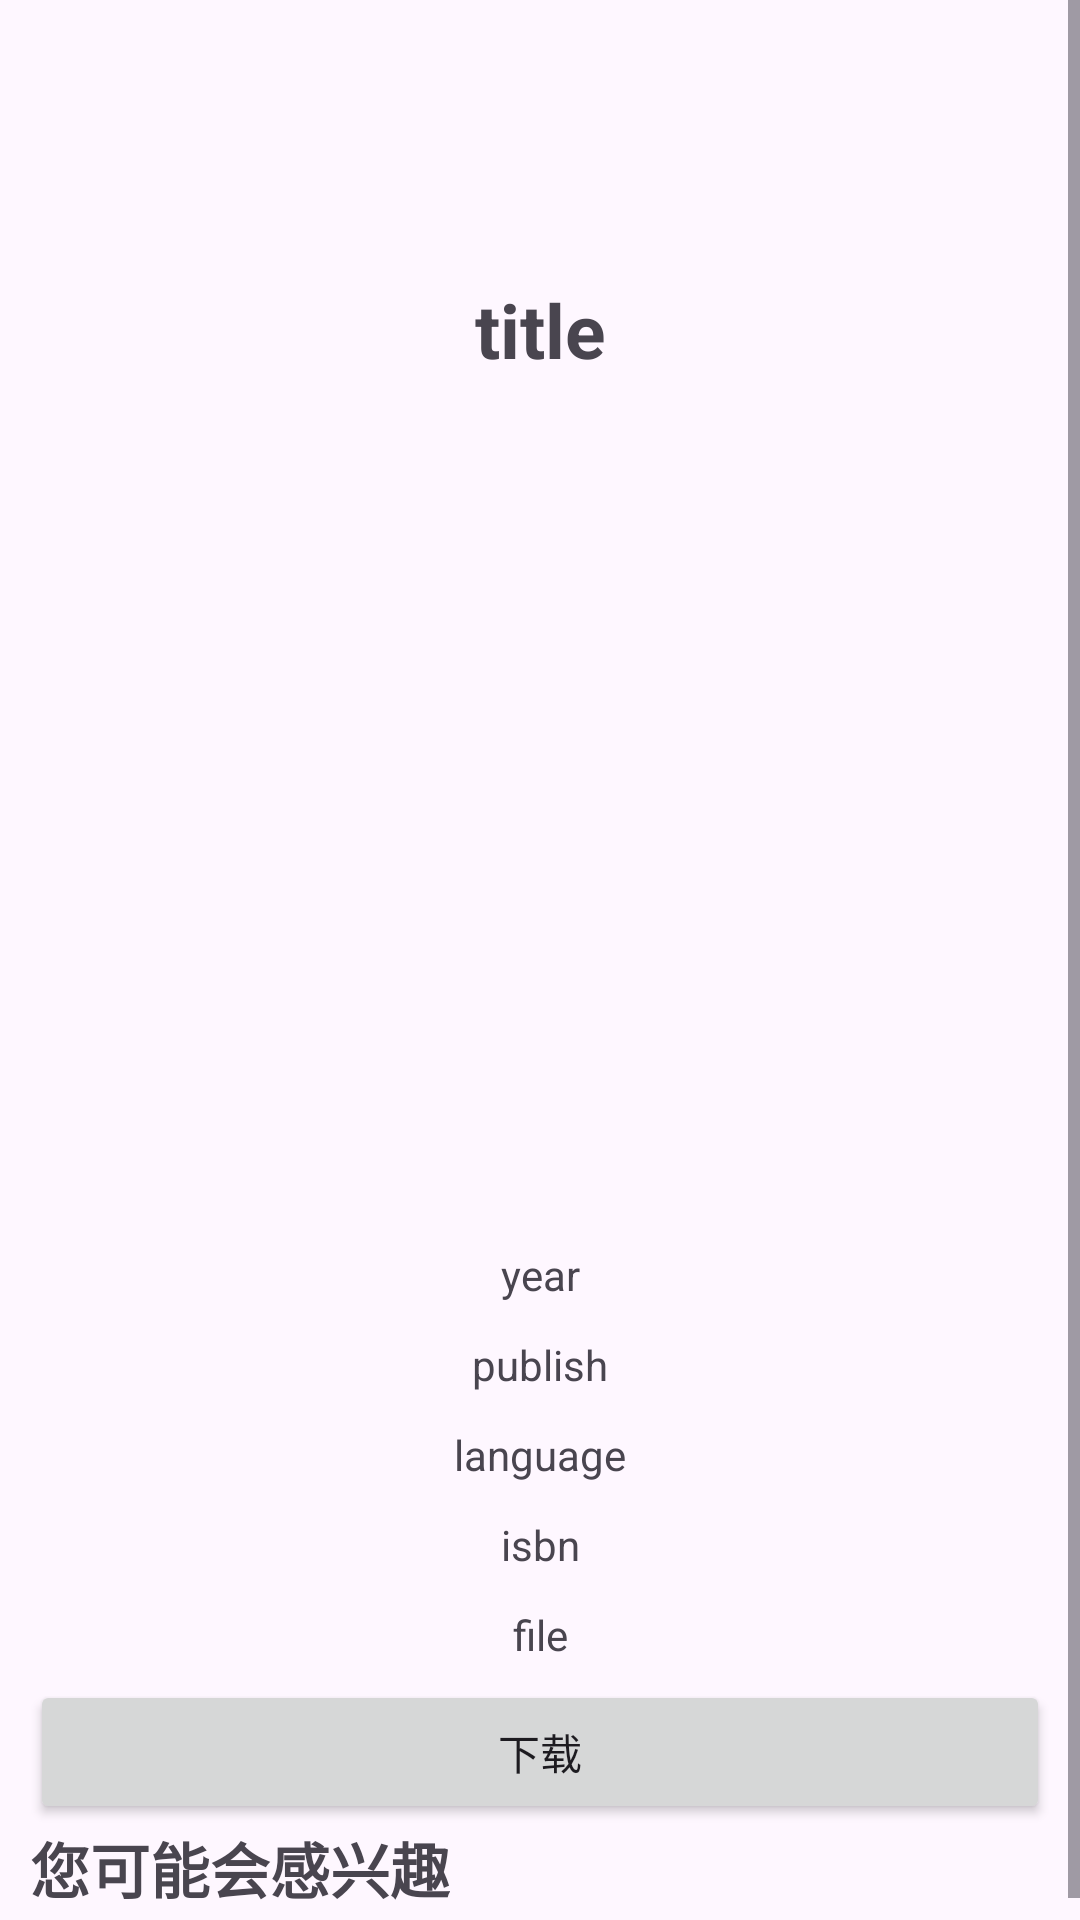

Reconstruct the res/layout file that produces this screen, plus the resources it refers to.
<!-- AndroidManifest.xml: application theme Theme.Xbook -->
<!-- res/layout/activity_detail.xml -->
<?xml version="1.0" encoding="utf-8"?>
<ScrollView xmlns:android="http://schemas.android.com/apk/res/android"
    xmlns:app="http://schemas.android.com/apk/res-auto"
    xmlns:tools="http://schemas.android.com/tools"
    android:layout_width="match_parent"
    android:layout_height="match_parent"
    tools:context=".DetailActivity">

    <LinearLayout
        android:layout_width="match_parent"
        android:layout_height="match_parent"
        android:orientation="vertical"
        android:padding="10dp">

        <TextView
            android:id="@+id/tv_detail_title"
            android:layout_width="match_parent"
            android:layout_height="wrap_content"
            android:gravity="center"
            android:minHeight="200dp"
            android:text="title"
            android:textSize="25sp"
            android:textStyle="bold" />

        <ImageView
            android:id="@+id/iv_detail_img"
            android:layout_width="match_parent"
            android:layout_height="wrap_content"
            android:minHeight="200dp"
            android:src="@drawable/ic_launcher_background" />

        <TextView
            android:id="@+id/tv_detail_year"
            android:layout_width="match_parent"
            android:layout_height="wrap_content"
            android:minHeight="30dp"
            android:gravity="center"
            android:text="year" />

        <TextView
            android:id="@+id/tv_detail_publish"
            android:layout_width="match_parent"
            android:layout_height="wrap_content"
            android:minHeight="30dp"
            android:gravity="center"
            android:text="publish" />

        <TextView
            android:id="@+id/tv_detail_language"
            android:layout_width="match_parent"
            android:layout_height="wrap_content"
            android:minHeight="30dp"
            android:gravity="center"
            android:text="language" />

        <TextView
            android:id="@+id/tv_detail_isbn"
            android:layout_width="match_parent"
            android:layout_height="wrap_content"
            android:minHeight="30dp"
            android:gravity="center"
            android:text="isbn" />

        <TextView
            android:id="@+id/tv_detail_file"
            android:layout_width="match_parent"
            android:layout_height="wrap_content"
            android:minHeight="30dp"
            android:gravity="center"
            android:text="file" />

        <Button
            android:id="@+id/btn_detail_download"
            android:layout_width="match_parent"
            android:layout_height="wrap_content"
            android:text="下载" />

        <TextView
            android:id="@+id/tv_download_progress"
            android:layout_width="match_parent"
            android:layout_height="wrap_content"
            android:textSize="14sp"
            android:layout_gravity="center"
            android:gravity="center"
            android:visibility="gone"
            android:text="0%"/>

        <TextView
            android:layout_width="wrap_content"
            android:layout_height="wrap_content"
            android:text="您可能会感兴趣"
            android:textStyle="bold"
            android:textSize="20sp" />

        <ListView
            android:id="@+id/lv_detail_suggest"
            android:layout_width="match_parent"
            android:layout_height="wrap_content"
            android:dividerHeight="10dp"
            android:divider="#00000000" />

    </LinearLayout>

</ScrollView>
<!-- resources referenced by this layout -->
<resources>
  <style name="Theme.Xbook" parent="Base.Theme.Xbook" />
  <style name="Base.Theme.Xbook" parent="Theme.Material3.DayNight.NoActionBar">
          
          
      </style>
</resources>
